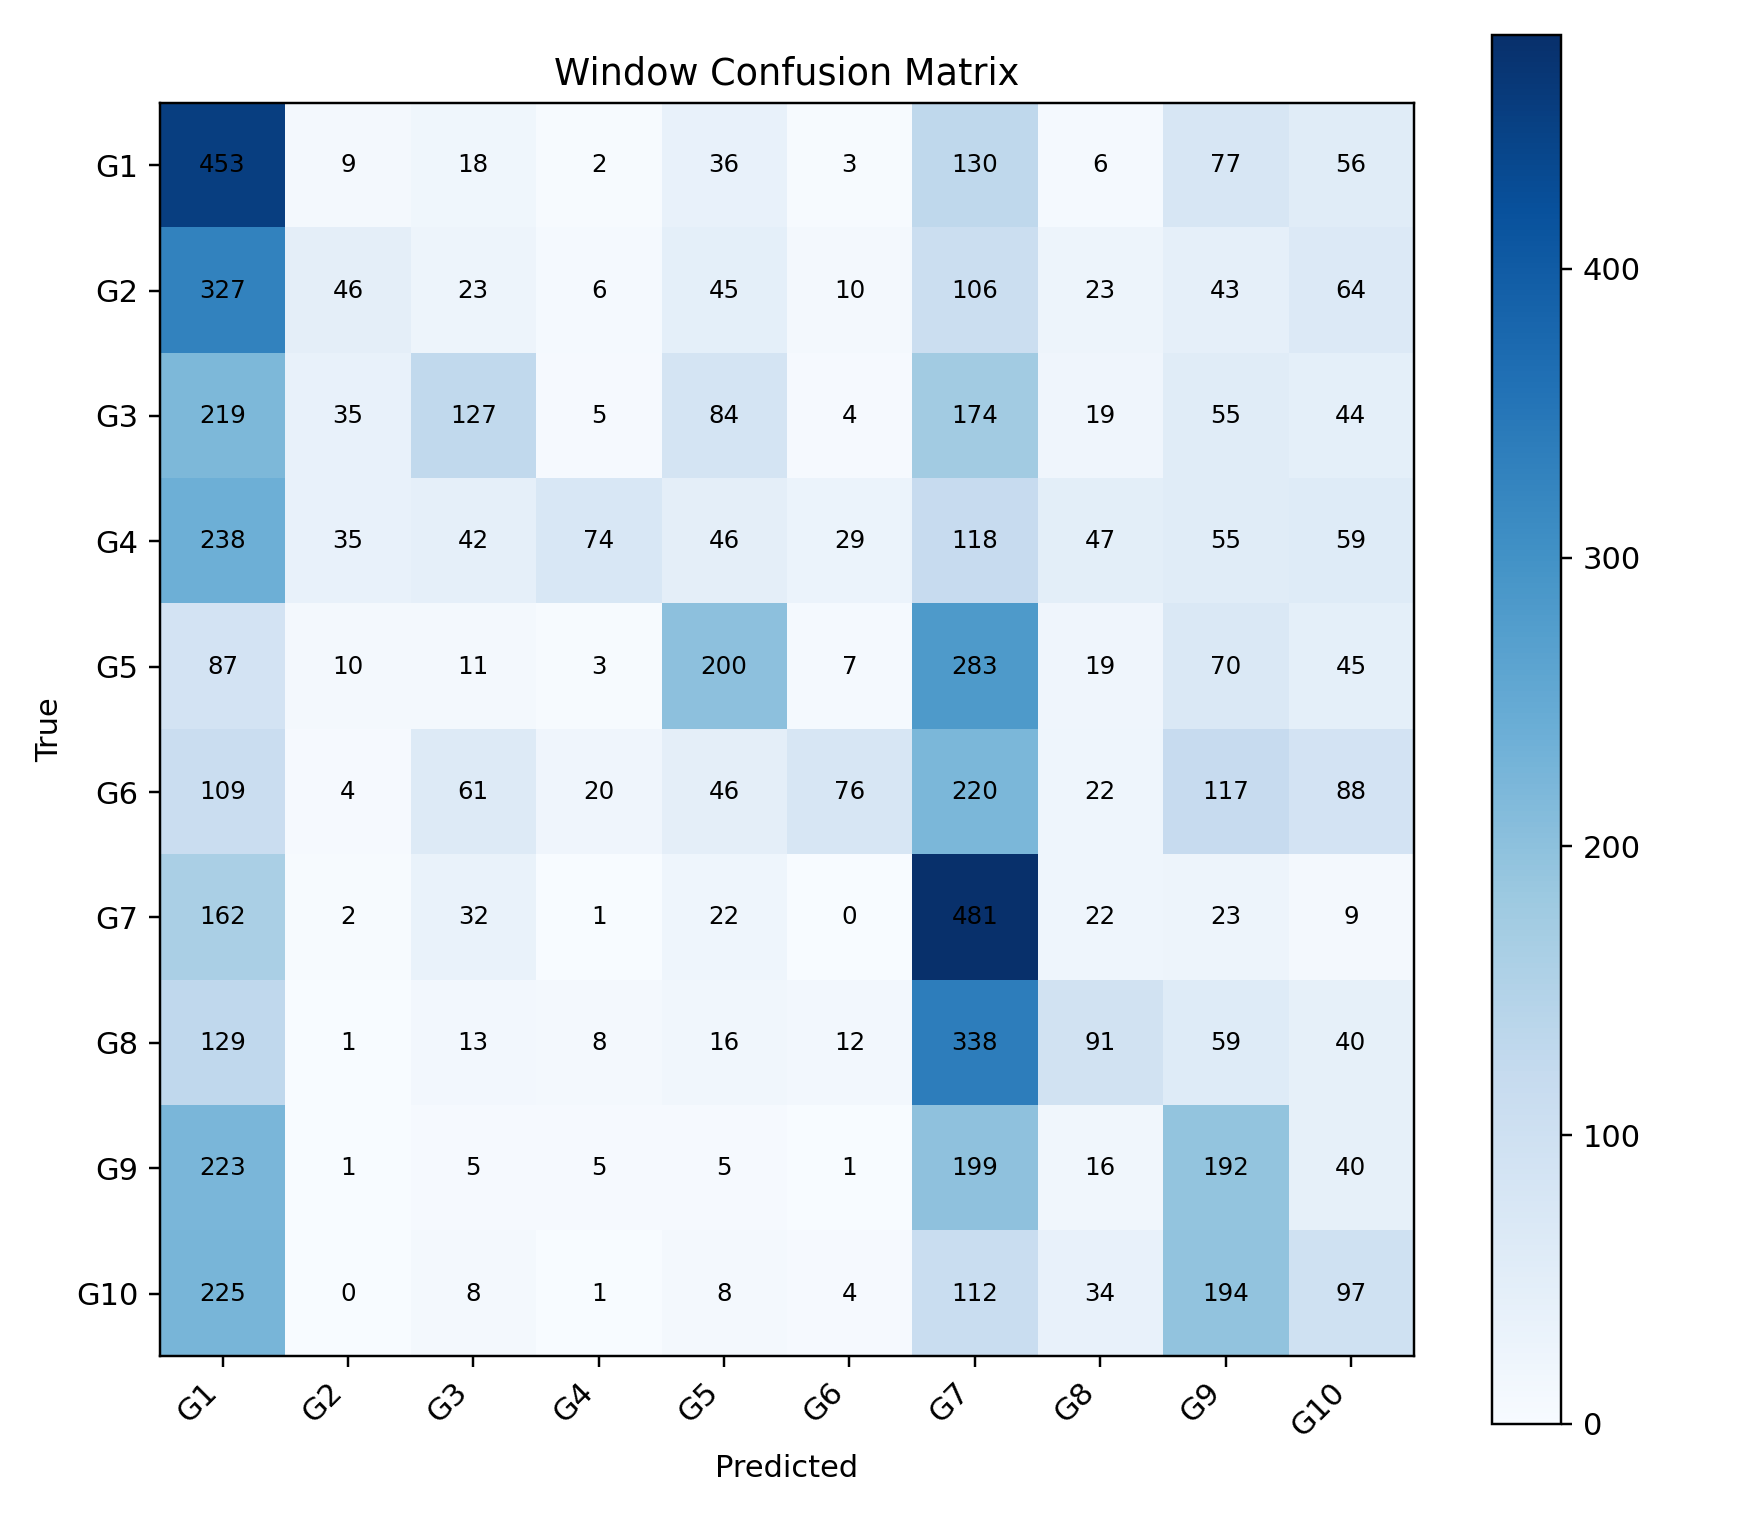

The file beside this chart, header and first rows:
, G1, G2, G3, G4, G5, G6, G7, G8, G9, G10
G1, 453, 9, 18, 2, 36, 3, 130, 6, 77, 56
G2, 327, 46, 23, 6, 45, 10, 106, 23, 43, 64
G3, 219, 35, 127, 5, 84, 4, 174, 19, 55, 44
G4, 238, 35, 42, 74, 46, 29, 118, 47, 55, 59
G5, 87, 10, 11, 3, 200, 7, 283, 19, 70, 45
G6, 109, 4, 61, 20, 46, 76, 220, 22, 117, 88
G7, 162, 2, 32, 1, 22, 0, 481, 22, 23, 9
G8, 129, 1, 13, 8, 16, 12, 338, 91, 59, 40
G9, 223, 1, 5, 5, 5, 1, 199, 16, 192, 40
G10, 225, 0, 8, 1, 8, 4, 112, 34, 194, 97
